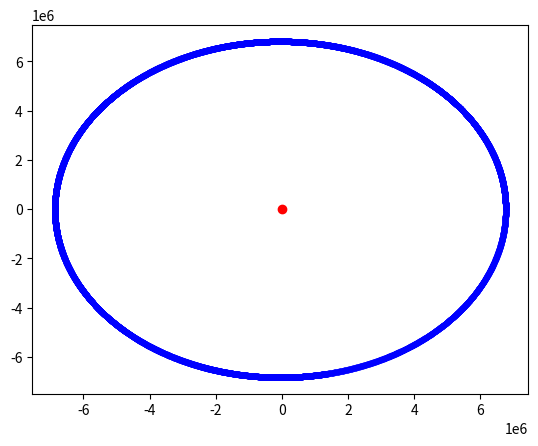

Recreate this plot in Python.
import numpy as np
import matplotlib.pyplot as plt
G=6.67430e-11  # Gravitational constant in m^3 kg^-1 s^-2
M=5.972e24     # Mass of Earth in kg
R=6371e3       # Radius of Earth in meters
#innitial position in METERS
x=R+400e3  # 400 km above Earth's surface
y=0
#innitial velocity in METERS PER SECOND
vx=0
vy=7700  # Approximate orbital velocity for low Earth orbit
# Time parameters
dt=1  # Time step in seconds
steps=10000  # Number of simulation steps
for i in range(steps):
    r=(x**2+y**2)**0.5  # Distance from Earth's center, the rootx^2+y^2
    ax=-G*M*x/r**3  # Gravitational acceleration in x direction       # F=GMm/r^2,doesn't give direction
    ay=-G*M*y/r**3  # Gravitational acceleration in y direction       #so, multiply with the unit vector.
    vx=vx+ax*dt  # Update velocity in x direction
    vy=vy+ay*dt  # Update velocity in y direction       # new v is the old v plus the change in v, which is a*dt
    x=x+vx*dt  # Update position in x direction
    y=y+vy*dt  # Update position in y direction
    plt.plot(x, y, 'b.')  # Plot the current position
plt.plot(0, 0, 'ro')  # Plot Earth at the origin
plt.show()
